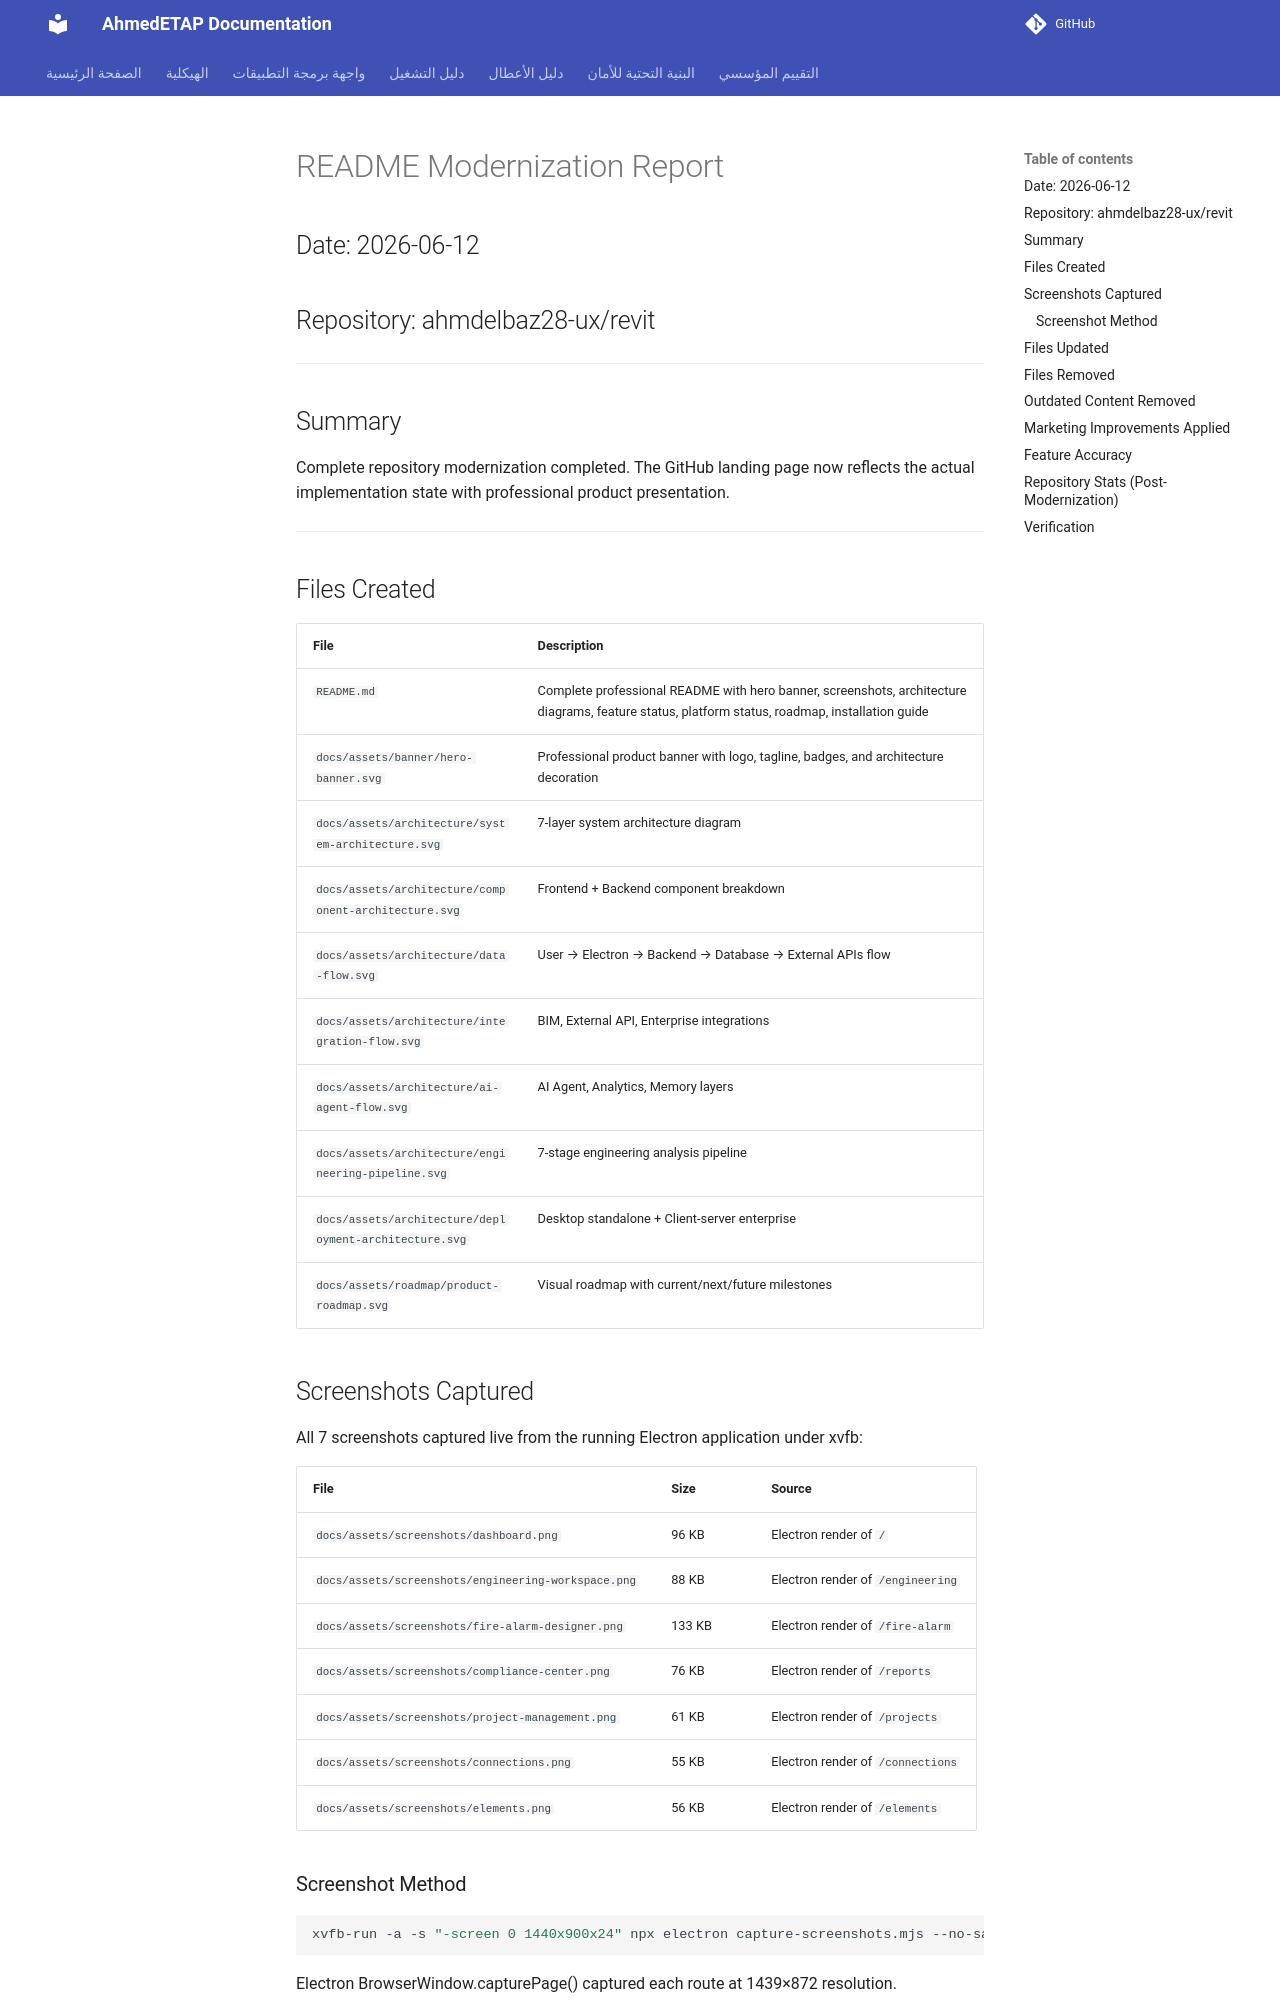

repository: ahmdelbaz28-ux/ETAP-AI-WORK- · page: generated/README_MODERNIZATION_REPORT/index.html · generator: mkdocs

# README Modernization Report

## Date: 2026-06-12
## Repository: ahmdelbaz28-ux/revit

---

## Summary

Complete repository modernization completed. The GitHub landing page now reflects the actual implementation state with professional product presentation.

---

## Files Created

| File | Description |
|------|-------------|
| `README.md` | Complete professional README with hero banner, screenshots, architecture diagrams, feature status, platform status, roadmap, installation guide |
| `docs/assets/banner/hero-banner.svg` | Professional product banner with logo, tagline, badges, and architecture decoration |
| `docs/assets/architecture/system-architecture.svg` | 7-layer system architecture diagram |
| `docs/assets/architecture/component-architecture.svg` | Frontend + Backend component breakdown |
| `docs/assets/architecture/data-flow.svg` | User → Electron → Backend → Database → External APIs flow |
| `docs/assets/architecture/integration-flow.svg` | BIM, External API, Enterprise integrations |
| `docs/assets/architecture/ai-agent-flow.svg` | AI Agent, Analytics, Memory layers |
| `docs/assets/architecture/engineering-pipeline.svg` | 7-stage engineering analysis pipeline |
| `docs/assets/architecture/deployment-architecture.svg` | Desktop standalone + Client-server enterprise |
| `docs/assets/roadmap/product-roadmap.svg` | Visual roadmap with current/next/future milestones |

## Screenshots Captured

All 7 screenshots captured live from the running Electron application under xvfb:

| File | Size | Source |
|------|------|--------|
| `docs/assets/screenshots/dashboard.png` | 96 KB | Electron render of `/` |
| `docs/assets/screenshots/engineering-workspace.png` | 88 KB | Electron render of `/engineering` |
| `docs/assets/screenshots/fire-alarm-designer.png` | 133 KB | Electron render of `/fire-alarm` |
| `docs/assets/screenshots/compliance-center.png` | 76 KB | Electron render of `/reports` |
| `docs/assets/screenshots/project-management.png` | 61 KB | Electron render of `/projects` |
| `docs/assets/screenshots/connections.png` | 55 KB | Electron render of `/connections` |
| `docs/assets/screenshots/elements.png` | 56 KB | Electron render of `/elements` |
